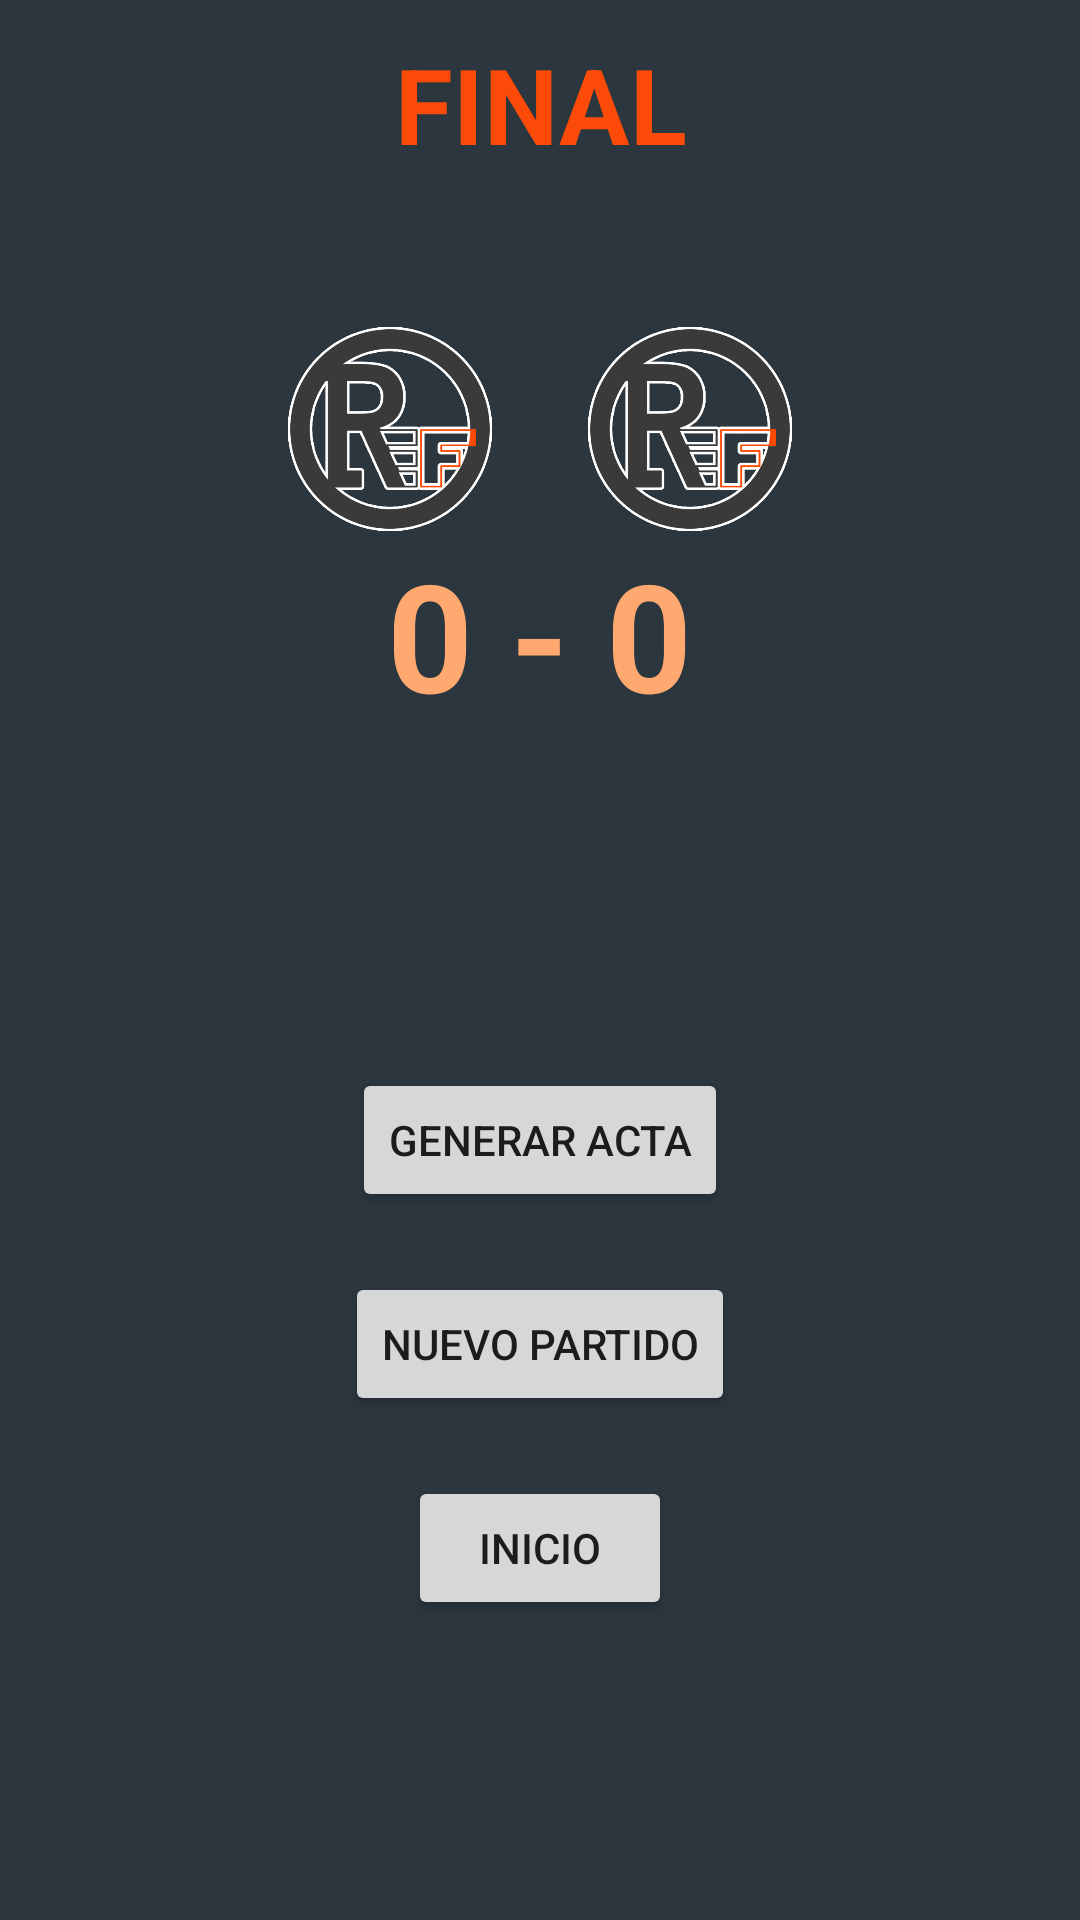

Write the Android layout XML for this screen, with the resource values it uses.
<!-- AndroidManifest.xml: application theme Theme.EasyRef -->
<!-- res/layout/info_partido_layout.xml -->
<?xml version="1.0" encoding="utf-8"?>
<LinearLayout xmlns:android="http://schemas.android.com/apk/res/android"
    android:layout_width="match_parent"
    android:layout_height="match_parent"
    android:gravity="center"
    android:orientation="vertical"
    android:background="@color/fondo_general">
<LinearLayout
    android:layout_width="match_parent"
    android:layout_height="match_parent"
    android:layout_weight="0.6"
    android:orientation="vertical"
    android:gravity="center">
    <TextView
        android:textColor="@color/naranja"
        android:layout_width="wrap_content"
        android:layout_height="wrap_content"
        android:gravity="center"
        android:textSize="35dp"
        android:textStyle="bold"
        android:layout_marginBottom="50dp"
        android:text="FINAL" />
    <LinearLayout
        android:layout_width="match_parent"
        android:layout_height="wrap_content"
        android:orientation="horizontal"
        android:gravity="center">
        <ImageView
            android:id="@+id/escudoLocal"
            android:layout_width="70dp"
            android:layout_height="70dp"
            android:src="@drawable/icono_sin"
            android:layout_marginRight="15dp"/>
        <ImageView
            android:id="@+id/escudoVisitante"
            android:layout_width="70dp"
            android:layout_height="70dp"
            android:src="@drawable/icono_sin"
            android:layout_marginLeft="15dp"/>
    </LinearLayout>
    <TextView
        android:id="@+id/infoPartido"
        android:layout_width="wrap_content"
        android:layout_height="wrap_content"
        android:textSize="50dp"
        android:textStyle="bold"
        android:gravity="center"
        android:textColor="@color/naranja_suave"
        android:text="0 - 0" />
</LinearLayout>

    <LinearLayout
        android:layout_width="match_parent"
        android:layout_height="match_parent"
        android:layout_weight="0.4"
        android:orientation="vertical"
        android:gravity="center">
        <Button
            android:id="@+id/generaActa"
            android:layout_width="wrap_content"
            android:layout_height="wrap_content"
            android:layout_margin="10dp"
            android:text="GENERAR ACTA"/>
        <Button
            android:id="@+id/nuevoPartido"
            android:layout_width="wrap_content"
            android:layout_height="wrap_content"
            android:layout_margin="10dp"
            android:text="NUEVO PARTIDO"/>
        <Button
            android:id="@+id/inicio"
            android:layout_width="wrap_content"
            android:layout_height="wrap_content"
            android:layout_margin="10dp"
            android:text="INICIO"/>
    </LinearLayout>

</LinearLayout>
<!-- resources referenced by this layout -->
<resources>
  <color name="fondo_general">#2C363E</color>
  <color name="naranja">#fc4b08</color>
  <color name="naranja_suave">#FFA970</color>
  <!-- drawable icono_sin: png bitmap (drawable-v24, 50572 bytes) -->
  <style name="Theme.EasyRef" parent="Theme.MaterialComponents.DayNight.DarkActionBar">
          
          <item name="colorPrimary">@color/naranja_general</item>
          <item name="colorPrimaryVariant">@color/fondo_general</item>
          <item name="colorOnPrimary">@color/white</item>
          
          <item name="colorSecondary">@color/naranja_chillon</item>
          <item name="colorSecondaryVariant">@color/naranja</item>
          <item name="colorOnSecondary">@color/black</item>
          
          <item name="android:statusBarColor">?attr/colorPrimaryVariant</item>
          
      </style>
  <color name="naranja_general">#fc4b08</color>
  <color name="white">#FFFFFFFF</color>
  <color name="naranja_chillon">#FF7541</color>
  <color name="black">#FF000000</color>
</resources>
